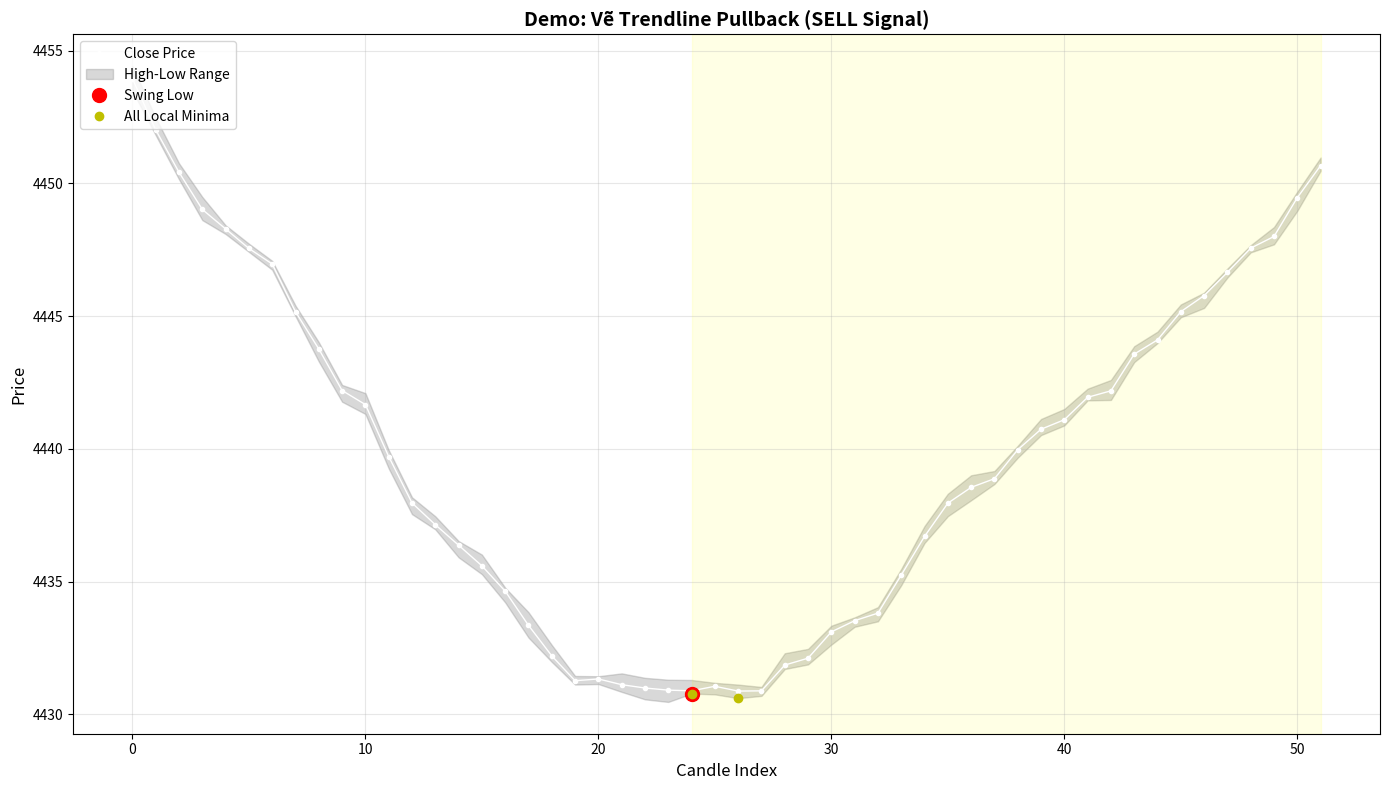

Source code (Python): (Note: this script raises an exception after producing the figure.)
"""
Demo: Mô phỏng cách bot vẽ trendline cho hình ảnh
Giả lập dữ liệu từ hình để minh họa logic vẽ trendline
"""

import numpy as np
import pandas as pd
import matplotlib.pyplot as plt
from datetime import datetime, timedelta

def calculate_pullback_trendline_demo(lows, swing_low_idx=0):
    """
    Mô phỏng logic vẽ trendline (SELL - các đáy cao dần)
    """
    local_mins = []
    lookback = 2  # So sánh với 2 nến trước và sau
    
    for i in range(lookback, len(lows) - lookback):
        is_local_min = True
        for j in range(i - lookback, i + lookback + 1):
            if j != i and lows[j] <= lows[i]:
                is_local_min = False
                break
        
        if is_local_min:
            local_mins.append({'pos': i, 'price': lows[i]})
    
    # Thêm swing low vào đầu
    swing_low_price = lows[swing_low_idx]
    local_mins.insert(0, {'pos': swing_low_idx, 'price': swing_low_price})
    
    local_mins = sorted(local_mins, key=lambda x: x['pos'])
    
    # Lọc các đáy cao dần (Logic mới - linh hoạt)
    filtered_mins = [local_mins[0]]
    swing_low_price = local_mins[0]['price']
    
    for i in range(1, len(local_mins)):
        current_price = local_mins[i]['price']
        last_price = filtered_mins[-1]['price']
        
        # Điều kiện 1: Cao hơn đáy trước
        if current_price >= last_price:
            filtered_mins.append(local_mins[i])
        # Điều kiện 2: Thấp hơn đáy trước nhưng vẫn cao hơn swing low
        elif current_price >= swing_low_price:
            has_higher_low_after = False
            for j in range(i + 1, len(local_mins)):
                if local_mins[j]['price'] > current_price:
                    has_higher_low_after = True
                    break
            
            if has_higher_low_after or i == len(local_mins) - 1:
                max_pullback = last_price * 0.999  # Cho phép pullback tối đa 0.1%
                if current_price >= max_pullback:
                    filtered_mins.append(local_mins[i])
    
    if len(filtered_mins) < 2:
        return None, local_mins
    
    # Linear regression
    x_values = np.array([m['pos'] for m in filtered_mins])
    y_values = np.array([m['price'] for m in filtered_mins])
    
    n = len(x_values)
    sum_x = x_values.sum()
    sum_y = y_values.sum()
    sum_xy = (x_values * y_values).sum()
    sum_x2 = (x_values * x_values).sum()
    
    denominator = n * sum_x2 - sum_x * sum_x
    if abs(denominator) < 1e-10:
        return None, local_mins
    
    slope = (n * sum_xy - sum_x * sum_y) / denominator
    intercept = (sum_y - slope * sum_x) / n
    
    def trendline_func(pos):
        return slope * pos + intercept
    
    return {
        'slope': slope,
        'intercept': intercept,
        'func': trendline_func,
        'points': filtered_mins
    }, local_mins

# Tạo dữ liệu mẫu dựa trên hình ảnh
# Giả lập: Downtrend → Bottom → Uptrend (pullback)
np.random.seed(42)

# Tạo timeline (từ 7 Jan 05:24 đến 7 Jan 06:16, mỗi 1 phút = 1 nến)
n_candles = 52  # ~52 phút
timeline = [datetime(2026, 1, 7, 5, 24) + timedelta(minutes=i) for i in range(n_candles)]

# Tạo giá giả lập
prices = []
base_price = 4455.0

# Phase 1: Downtrend (0-20 nến)
for i in range(20):
    base_price -= np.random.uniform(0.5, 2.0)
    prices.append(base_price)

# Phase 2: Bottom/Consolidation (20-28 nến)
for i in range(8):
    base_price += np.random.uniform(-0.3, 0.3)
    prices.append(base_price)

# Phase 3: Uptrend/Pullback (28-52 nến)
for i in range(24):
    base_price += np.random.uniform(0.2, 1.5)
    prices.append(base_price)

# Tạo DataFrame với highs và lows
df = pd.DataFrame({
    'time': timeline,
    'close': prices,
    'high': [p + np.random.uniform(0.1, 0.5) for p in prices],
    'low': [p - np.random.uniform(0.1, 0.5) for p in prices]
})

# Swing Low tại nến 20-28 (bottom phase)
swing_low_idx = 24  # Giả sử swing low tại nến 24

# Lấy lows từ swing low đến cuối (pullback phase)
pullback_lows = df.iloc[swing_low_idx:]['low'].values

# Vẽ trendline
trendline_info, all_local_mins = calculate_pullback_trendline_demo(
    pullback_lows, 
    swing_low_idx=0  # Swing low là điểm đầu tiên trong pullback_lows
)

# Vẽ biểu đồ
fig, ax = plt.subplots(figsize=(14, 8))

# Vẽ giá
ax.plot(df.index, df['close'], 'o-', color='white', linewidth=1, markersize=3, label='Close Price')
ax.fill_between(df.index, df['low'], df['high'], alpha=0.3, color='gray', label='High-Low Range')

# Vẽ swing low
ax.plot(swing_low_idx, df.iloc[swing_low_idx]['low'], 'ro', markersize=10, label='Swing Low')

# Vẽ tất cả local minima tìm được
all_min_positions = [swing_low_idx + m['pos'] for m in all_local_mins]
all_min_prices = [m['price'] for m in all_local_mins]
ax.plot(all_min_positions, all_min_prices, 'yo', markersize=6, label='All Local Minima')

# Vẽ các điểm được chọn cho trendline
if trendline_info:
    trendline_points = trendline_info['points']
    selected_positions = [swing_low_idx + p['pos'] for p in trendline_points]
    selected_prices = [p['price'] for p in trendline_points]
    ax.plot(selected_positions, selected_prices, 'go', markersize=8, label='Selected Points for Trendline')
    
    # Vẽ trendline
    x_trendline = np.arange(swing_low_idx, len(df))
    y_trendline = [trendline_info['func'](i - swing_low_idx) for i in x_trendline]
    ax.plot(x_trendline, y_trendline, 'r-', linewidth=2, label='Trendline (New Logic)', alpha=0.8)
    
    # In thông tin
    print(f"\n{'='*60}")
    print(f"📊 KẾT QUẢ VẼ TRENDLINE")
    print(f"{'='*60}")
    print(f"✅ Tìm được {len(all_local_mins)} local minima")
    print(f"✅ Chọn được {len(trendline_points)} điểm cho trendline")
    print(f"\n📍 Các điểm được chọn:")
    for i, point in enumerate(trendline_points):
        idx = swing_low_idx + point['pos']
        time_str = df.iloc[idx]['time'].strftime('%H:%M')
        print(f"   Điểm {i+1}: Index={idx}, Time={time_str}, Price={point['price']:.2f}")
    print(f"\n📈 Trendline: Slope={trendline_info['slope']:.6f}, Intercept={trendline_info['intercept']:.2f}")
    print(f"{'='*60}\n")

# Vẽ trendline cũ (logic cũ - chỉ chọn đáy cao hơn đáy trước)
if len(all_local_mins) > 1:
    old_filtered = [all_local_mins[0]]
    for i in range(1, len(all_local_mins)):
        if all_local_mins[i]['price'] >= old_filtered[-1]['price']:
            old_filtered.append(all_local_mins[i])
    
    if len(old_filtered) >= 2:
        old_positions = [swing_low_idx + p['pos'] for p in old_filtered]
        old_prices = [p['price'] for p in old_filtered]
        
        # Linear regression cho trendline cũ
        x_old = np.array(old_positions)
        y_old = np.array(old_prices)
        n_old = len(x_old)
        sum_x_old = x_old.sum()
        sum_y_old = y_old.sum()
        sum_xy_old = (x_old * y_old).sum()
        sum_x2_old = (x_old * x_old).sum()
        denominator_old = n_old * sum_x2_old - sum_x_old * sum_x_old
        
        if abs(denominator_old) > 1e-10:
            slope_old = (n_old * sum_xy_old - sum_x_old * sum_y_old) / denominator_old
            intercept_old = (sum_y_old - slope_old * sum_x_old) / n_old
            
            x_trendline_old = np.arange(swing_low_idx, len(df))
            y_trendline_old = [slope_old * (i - swing_low_idx) + intercept_old for i in x_trendline_old]
            ax.plot(x_trendline_old, y_trendline_old, 'm--', linewidth=2, label='Trendline (Old Logic)', alpha=0.6)
            
            print(f"📉 Trendline cũ: {len(old_filtered)} điểm (bỏ sót {len(all_local_mins) - len(old_filtered)} đáy)")

ax.set_xlabel('Candle Index', fontsize=12)
ax.set_ylabel('Price', fontsize=12)
ax.set_title('Demo: Vẽ Trendline Pullback (SELL Signal)', fontsize=14, fontweight='bold')
ax.legend(loc='upper left', fontsize=10)
ax.grid(True, alpha=0.3)

# Highlight pullback phase
ax.axvspan(swing_low_idx, len(df)-1, alpha=0.1, color='yellow', label='Pullback Phase')

plt.tight_layout()
plt.savefig('EURUSD_M1/trendline_demo.png', dpi=150, bbox_inches='tight')
print(f"✅ Đã lưu biểu đồ vào: EURUSD_M1/trendline_demo.png")
plt.show()

